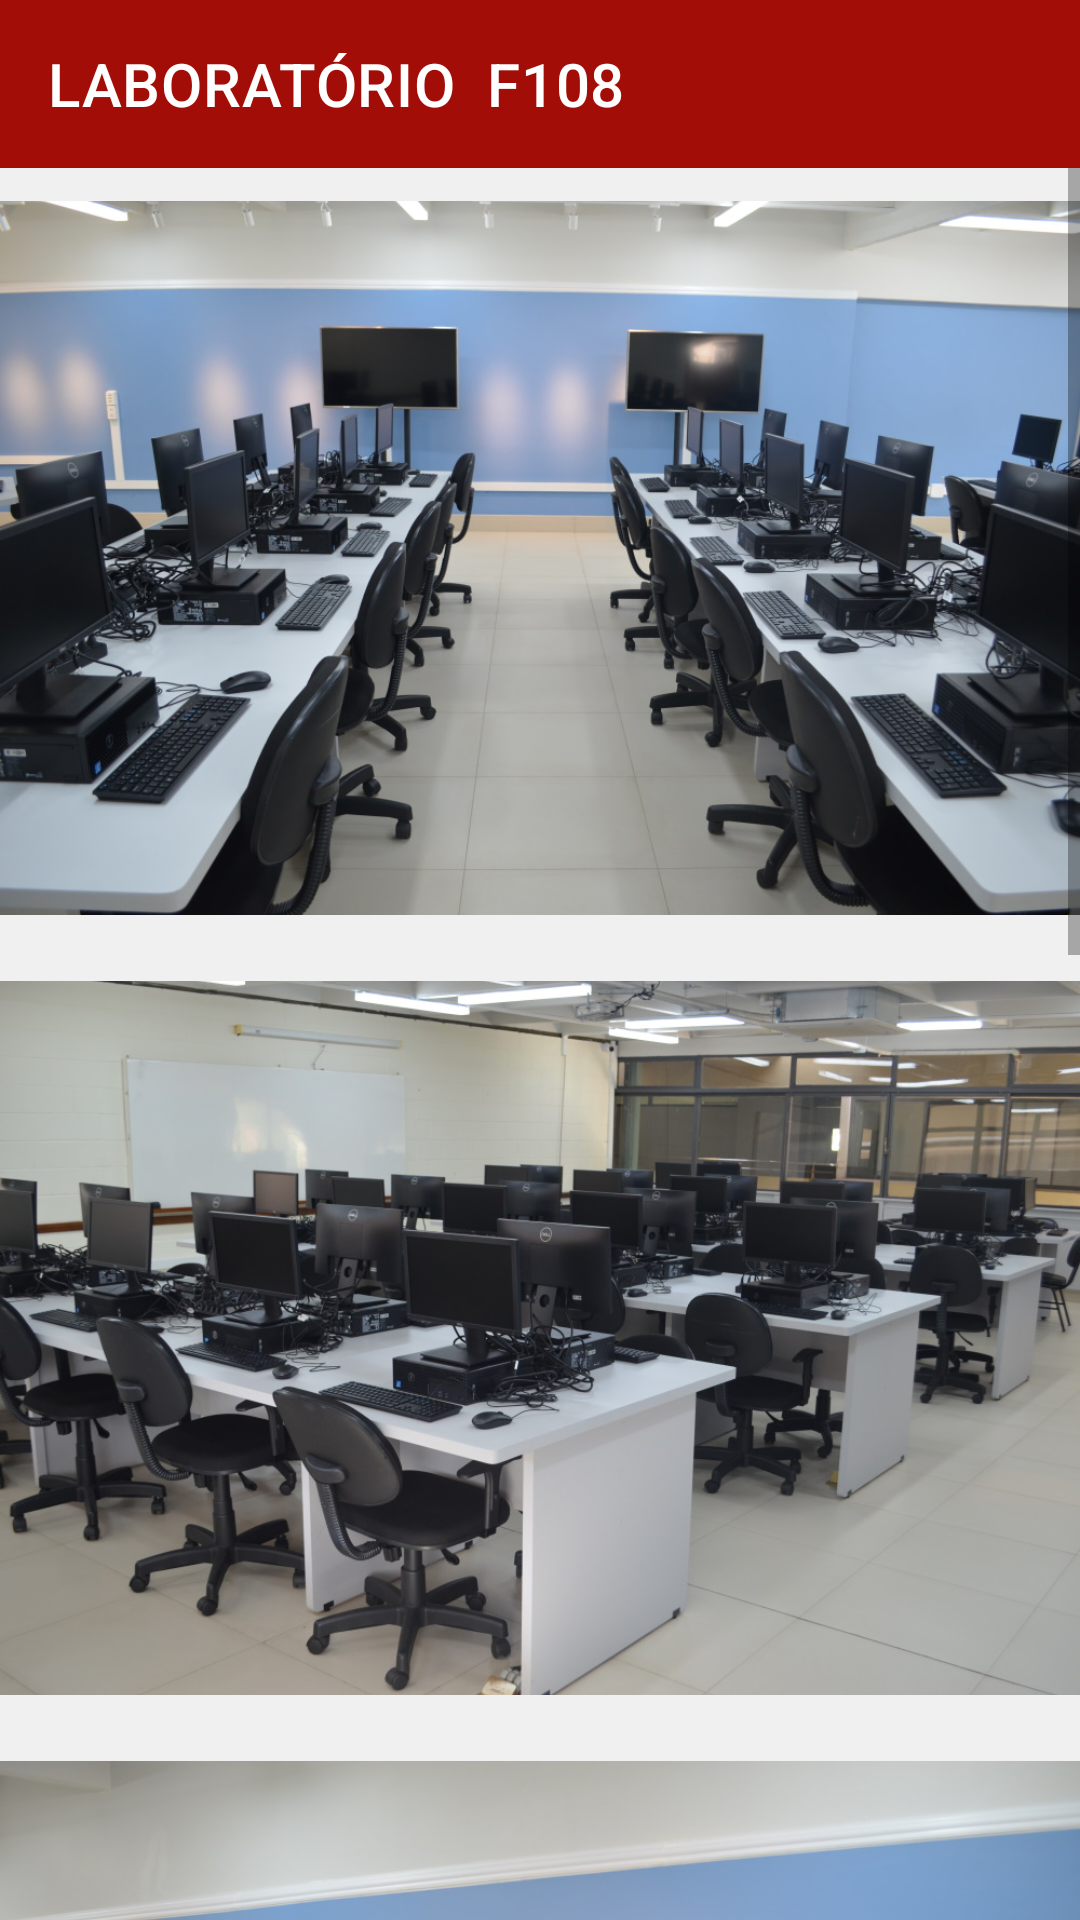

Android layout source for this screen:
<!-- AndroidManifest.xml: application theme Theme.LabTour -->
<!-- res/layout/activity_f108.xml -->
<?xml version="1.0" encoding="utf-8"?>
<androidx.constraintlayout.widget.ConstraintLayout xmlns:android="http://schemas.android.com/apk/res/android"
    xmlns:app="http://schemas.android.com/apk/res-auto"
    xmlns:tools="http://schemas.android.com/tools"
    android:layout_width="match_parent"
    android:layout_height="match_parent"
    android:background="@color/dark_white"
    tools:context=".F108">

    <androidx.appcompat.widget.Toolbar
        android:id="@+id/toolbarF108"
        android:layout_width="0dp"
        android:layout_height="wrap_content"
        android:background="@color/dark_red"
        android:minHeight="?attr/actionBarSize"
        android:theme="?attr/actionBarTheme"
        app:layout_constraintEnd_toEndOf="parent"
        app:layout_constraintStart_toStartOf="parent"
        app:layout_constraintTop_toTopOf="parent"
        app:title="LABORATÓRIO  F108" />

    <ScrollView
        android:layout_width="match_parent"
        android:layout_height="0dp"
        android:layout_weight="1"
        app:layout_constraintBottom_toBottomOf="parent"
        app:layout_constraintEnd_toEndOf="parent"
        app:layout_constraintStart_toStartOf="parent"
        app:layout_constraintTop_toBottomOf="@+id/toolbarF108">

        <LinearLayout
            android:layout_width="match_parent"
            android:layout_height="wrap_content"
            android:orientation="vertical">

            <ImageView
                android:id="@+id/imageF108_1"
                android:layout_width="match_parent"
                android:layout_height="260dp"
                app:srcCompat="@drawable/f108_1" />

            <ImageView
                android:id="@+id/imageF108_2"
                android:layout_width="match_parent"
                android:layout_height="260dp"
                app:srcCompat="@drawable/f108_2" />

            <ImageView
                android:id="@+id/imageF108_3"
                android:layout_width="match_parent"
                android:layout_height="260dp"
                app:srcCompat="@drawable/f108_3" />

            <ImageView
                android:id="@+id/imageF108_4"
                android:layout_width="match_parent"
                android:layout_height="260dp"
                app:srcCompat="@drawable/f108_4" />

            <ImageView
                android:id="@+id/imageF108_5"
                android:layout_width="match_parent"
                android:layout_height="260dp"
                app:srcCompat="@drawable/f108_5" />
        </LinearLayout>
    </ScrollView>

</androidx.constraintlayout.widget.ConstraintLayout>
<!-- resources referenced by this layout -->
<resources>
  <color name="dark_red">#A30D08</color>
  <color name="dark_white">#F0F0F0</color>
  <!-- drawable f108_1: jpg bitmap (drawable, 212251 bytes) -->
  <!-- drawable f108_2: jpg bitmap (drawable, 210170 bytes) -->
  <!-- drawable f108_3: jpg bitmap (drawable, 131133 bytes) -->
  <!-- drawable f108_4: jpg bitmap (drawable, 234460 bytes) -->
  <!-- drawable f108_5: jpg bitmap (drawable, 205982 bytes) -->
  <style name="Theme.LabTour" parent="Theme.MaterialComponents.DayNight.DarkActionBar">
          
          <item name="colorPrimary">@color/purple_500</item>
          <item name="colorPrimaryVariant">@color/purple_700</item>
          <item name="colorOnPrimary">@color/white</item>
          
          <item name="colorSecondary">@color/teal_200</item>
          <item name="colorSecondaryVariant">@color/teal_700</item>
          <item name="colorOnSecondary">@color/black</item>
          
          <item name="android:statusBarColor">@color/dark_red</item> 
          
          <item name="windowNoTitle">true</item>
      </style>
  <color name="purple_500">#FF6200EE</color>
  <color name="purple_700">#FF3700B3</color>
  <color name="white">#FFFFFFFF</color>
  <color name="teal_200">#FF03DAC5</color>
  <color name="teal_700">#FF018786</color>
  <color name="black">#FF000000</color>
</resources>
